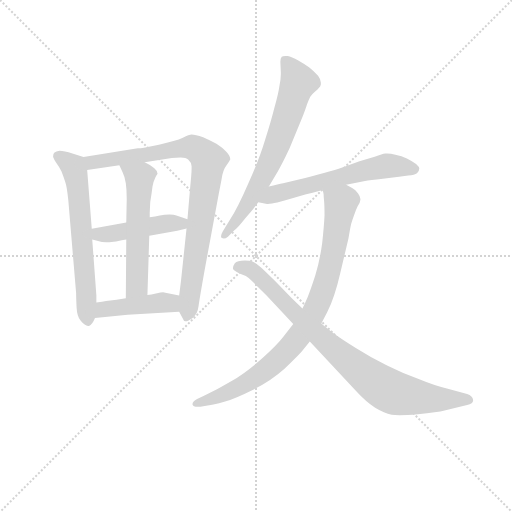
t = 0.00 s
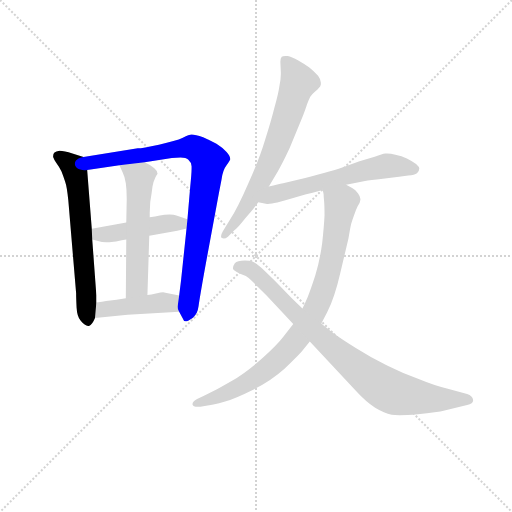
t = 1.43 s
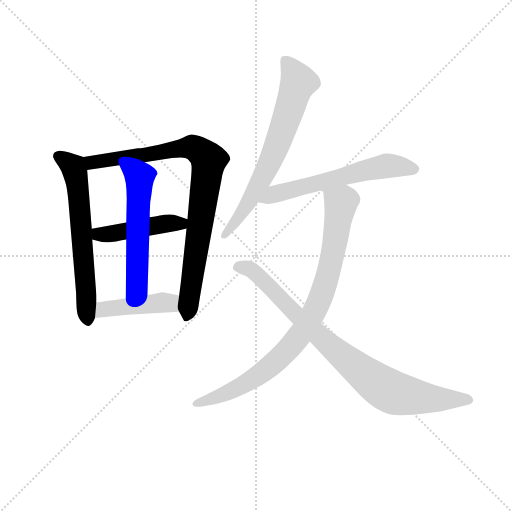
t = 2.86 s
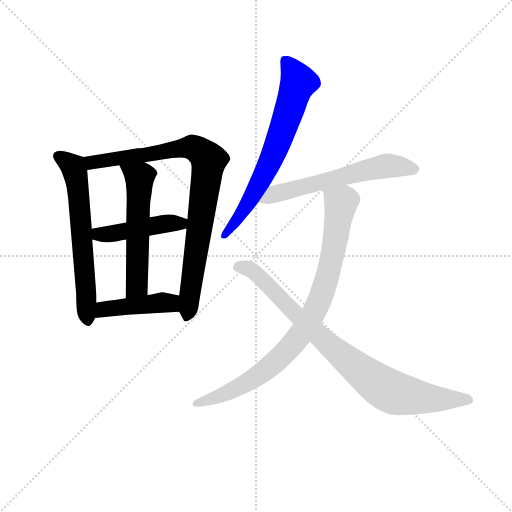
t = 4.29 s
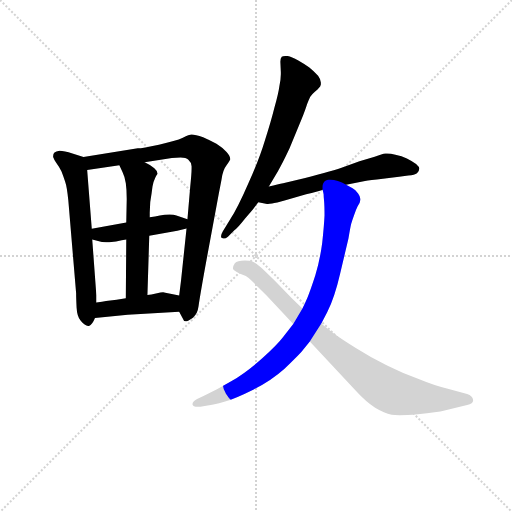
t = 5.71 s
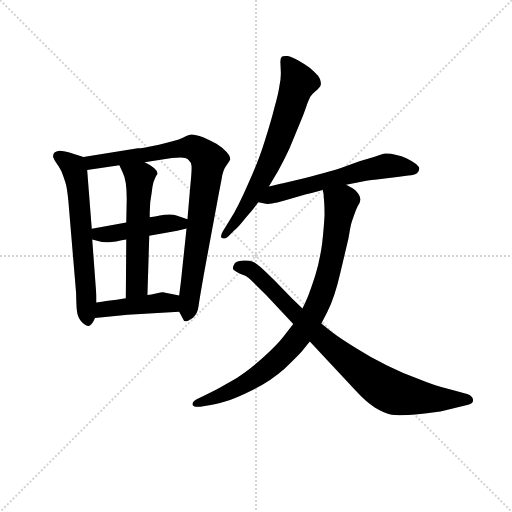
t = 7.14 s

The animated SVG that drew these frames (rendered in a browser with its animation timeline set to each time). Animation: 9 CSS @keyframes rules; one cycle of 7.14 s.

<svg version="1.1" viewBox="0 0 1024 1024" xmlns="http://www.w3.org/2000/svg">
  <g stroke="lightgray" stroke-dasharray="1,1" stroke-width="1" transform="scale(4, 4)">
    <line x1="0" y1="0" x2="256" y2="256"></line>
    <line x1="256" y1="0" x2="0" y2="256"></line>
    <line x1="128" y1="0" x2="128" y2="256"></line>
    <line x1="0" y1="128" x2="256" y2="128"></line>
  </g>
<g transform="scale(0.92, -0.92) translate(60, -900)">
   <style type="text/css">
    @keyframes keyframes0 {
      from {
       stroke: blue;
       stroke-dashoffset: 635;
       stroke-width: 128;
       }
       67% {
       animation-timing-function: step-end;
       stroke: blue;
       stroke-dashoffset: 0;
       stroke-width: 128;
       }
       to {
       stroke: black;
       stroke-width: 1024;
       }
       }
       #make-me-a-hanzi-animation-0 {
         animation: keyframes0 0.766764s both;
         animation-delay: 0.000000s;
         animation-timing-function: linear;
       }
    @keyframes keyframes1 {
      from {
       stroke: blue;
       stroke-dashoffset: 880;
       stroke-width: 128;
       }
       74% {
       animation-timing-function: step-end;
       stroke: blue;
       stroke-dashoffset: 0;
       stroke-width: 128;
       }
       to {
       stroke: black;
       stroke-width: 1024;
       }
       }
       #make-me-a-hanzi-animation-1 {
         animation: keyframes1 0.966146s both;
         animation-delay: 0.766764s;
         animation-timing-function: linear;
       }
    @keyframes keyframes2 {
      from {
       stroke: blue;
       stroke-dashoffset: 453;
       stroke-width: 128;
       }
       60% {
       animation-timing-function: step-end;
       stroke: blue;
       stroke-dashoffset: 0;
       stroke-width: 128;
       }
       to {
       stroke: black;
       stroke-width: 1024;
       }
       }
       #make-me-a-hanzi-animation-2 {
         animation: keyframes2 0.618652s both;
         animation-delay: 1.732910s;
         animation-timing-function: linear;
       }
    @keyframes keyframes3 {
      from {
       stroke: blue;
       stroke-dashoffset: 562;
       stroke-width: 128;
       }
       65% {
       animation-timing-function: step-end;
       stroke: blue;
       stroke-dashoffset: 0;
       stroke-width: 128;
       }
       to {
       stroke: black;
       stroke-width: 1024;
       }
       }
       #make-me-a-hanzi-animation-3 {
         animation: keyframes3 0.707357s both;
         animation-delay: 2.351562s;
         animation-timing-function: linear;
       }
    @keyframes keyframes4 {
      from {
       stroke: blue;
       stroke-dashoffset: 437;
       stroke-width: 128;
       }
       59% {
       animation-timing-function: step-end;
       stroke: blue;
       stroke-dashoffset: 0;
       stroke-width: 128;
       }
       to {
       stroke: black;
       stroke-width: 1024;
       }
       }
       #make-me-a-hanzi-animation-4 {
         animation: keyframes4 0.605632s both;
         animation-delay: 3.058919s;
         animation-timing-function: linear;
       }
    @keyframes keyframes5 {
      from {
       stroke: blue;
       stroke-dashoffset: 688;
       stroke-width: 128;
       }
       69% {
       animation-timing-function: step-end;
       stroke: blue;
       stroke-dashoffset: 0;
       stroke-width: 128;
       }
       to {
       stroke: black;
       stroke-width: 1024;
       }
       }
       #make-me-a-hanzi-animation-5 {
         animation: keyframes5 0.809896s both;
         animation-delay: 3.664551s;
         animation-timing-function: linear;
       }
    @keyframes keyframes6 {
      from {
       stroke: blue;
       stroke-dashoffset: 600;
       stroke-width: 128;
       }
       66% {
       animation-timing-function: step-end;
       stroke: blue;
       stroke-dashoffset: 0;
       stroke-width: 128;
       }
       to {
       stroke: black;
       stroke-width: 1024;
       }
       }
       #make-me-a-hanzi-animation-6 {
         animation: keyframes6 0.738281s both;
         animation-delay: 4.474447s;
         animation-timing-function: linear;
       }
    @keyframes keyframes7 {
      from {
       stroke: blue;
       stroke-dashoffset: 878;
       stroke-width: 128;
       }
       74% {
       animation-timing-function: step-end;
       stroke: blue;
       stroke-dashoffset: 0;
       stroke-width: 128;
       }
       to {
       stroke: black;
       stroke-width: 1024;
       }
       }
       #make-me-a-hanzi-animation-7 {
         animation: keyframes7 0.964518s both;
         animation-delay: 5.212728s;
         animation-timing-function: linear;
       }
    @keyframes keyframes8 {
      from {
       stroke: blue;
       stroke-dashoffset: 866;
       stroke-width: 128;
       }
       74% {
       animation-timing-function: step-end;
       stroke: blue;
       stroke-dashoffset: 0;
       stroke-width: 128;
       }
       to {
       stroke: black;
       stroke-width: 1024;
       }
       }
       #make-me-a-hanzi-animation-8 {
         animation: keyframes8 0.954753s both;
         animation-delay: 6.177246s;
         animation-timing-function: linear;
       }
</style>
<path d="M 121.5 558.5 L 97.5 566.5 Q 79.5 572.5 69.5 572.5 Q 61.5 571.5 58.5 568.5 Q 55.5 565.5 55.5 560.5 L 55.5 558.5 Q 57.5 552.5 62.5 545.5 Q 68.5 537.5 73.5 527.5 Q 77.5 517.5 81.5 505.5 Q 85.5 494.5 88.5 464.5 L 105.5 262.5 Q 105.5 251.5 106.5 231.5 Q 107.5 211.5 115.5 202.5 Q 124.5 191.5 131.5 191.5 L 133.5 191.5 Q 140.5 193.5 146.5 208.5 L 149.5 242.5 L 149.5 257.5 L 140.5 379.5 L 139.5 402.5 L 129.5 530.5 C 127.5 556.5 127.5 556.5 121.5 558.5 Z" fill="lightgray"></path> 
<path d="M 329.5 222.5 L 338.5 205.5 Q 339.5 201.5 343.5 201.5 Q 348.5 201.5 359.5 209.5 Q 369.5 217.5 371.5 233.5 Q 373.5 249.5 385.5 316.5 L 415.5 478.5 L 421.5 509.5 Q 424.5 530.5 432.5 540.5 Q 439.5 551.5 440.5 553.5 L 440.5 554.5 Q 440.5 560.5 432.5 569.5 Q 423.5 579.5 410.5 587.5 Q 397.5 594.5 381.5 601.5 Q 364.5 607.5 356.5 607.5 Q 351.5 607.5 337.5 600.5 Q 322.5 593.5 285.5 585.5 Q 249.5 577.5 239.5 577.5 L 121.5 558.5 C 91.5 553.5 99.5 526.5 129.5 530.5 L 199.5 540.5 L 254.5 547.5 L 313.5 556.5 Q 321.5 557.5 332.5 557.5 Q 344.5 557.5 349.5 552.5 Q 355.5 547.5 356.5 538.5 L 356.5 533.5 Q 356.5 522.5 353.5 493.5 L 347.5 423.5 L 345.5 403.5 L 333.5 289.5 L 329.5 257.5 C 325.5 229.5 325.5 229.5 329.5 222.5 Z" fill="lightgray"></path> 
<path d="M 140.5 379.5 L 159.5 374.5 Q 162.5 373.5 177.5 373.5 Q 193.5 374.5 204.5 377.5 L 214.5 379.5 L 264.5 387.5 L 325.5 398.5 L 345.5 403.5 C 374.5 410.5 375.5 414.5 347.5 423.5 L 323.5 431.5 Q 318.5 433.5 308.5 433.5 Q 297.5 433.5 287.5 431.5 Q 277.5 429.5 265.5 427.5 L 214.5 416.5 L 139.5 402.5 C 110.5 396.5 111.5 387.5 140.5 379.5 Z" fill="lightgray"></path> 
<path d="M 214.5 379.5 L 213.5 251.5 C 213.5 221.5 259.5 228.5 260.5 258.5 L 264.5 387.5 L 265.5 427.5 L 265.5 437.5 Q 265.5 461.5 269.5 479.5 L 271.5 494.5 Q 273.5 505.5 277.5 513.5 Q 281.5 521.5 282.5 521.5 L 282.5 522.5 Q 282.5 528.5 275.5 534.5 Q 267.5 541.5 254.5 547.5 C 227.5 561.5 186.5 567.5 199.5 540.5 L 206.5 525.5 Q 211.5 515.5 213.5 501.5 Q 215.5 487.5 215.5 467.5 L 214.5 416.5 L 214.5 379.5 Z" fill="lightgray"></path> 
<path d="M 146.5 208.5 L 217.5 215.5 L 329.5 222.5 C 359.5 224.5 358.5 251.5 329.5 257.5 L 299.5 263.5 Q 297.5 264.5 294.5 264.5 Q 289.5 264.5 281.5 262.5 Q 267.5 259.5 260.5 258.5 L 213.5 251.5 L 193.5 248.5 L 170.5 245.5 Q 163.5 243.5 149.5 242.5 C 119.5 239.5 116.5 205.5 146.5 208.5 Z" fill="lightgray"></path> 
<path d="M 524.5 494.5 L 544.5 528.5 Q 553.5 543.5 569.5 577.5 L 595.5 640.5 Q 604.5 663.5 607.5 673.5 Q 611.5 683.5 614.5 689.5 Q 617.5 694.5 624.5 700.5 Q 631.5 706.5 633.5 709.5 Q 636.5 711.5 637.5 716.5 L 637.5 720.5 Q 637.5 727.5 631.5 735.5 Q 622.5 745.5 612.5 753.5 Q 602.5 760.5 588.5 768.5 Q 573.5 777.5 565.5 778.5 L 560.5 778.5 Q 554.5 778.5 552.5 776.5 Q 549.5 773.5 549.5 765.5 L 550.5 743.5 L 550.5 738.5 Q 550.5 727.5 547.5 713.5 Q 545.5 697.5 536.5 665.5 Q 528.5 633.5 515.5 593.5 Q 503.5 553.5 479.5 500.5 Q 456.5 447.5 439.5 421.5 L 424.5 397.5 Q 420.5 390.5 420.5 386.5 Q 420.5 383.5 422.5 382.5 Q 424.5 381.5 426.5 381.5 Q 430.5 381.5 435.5 385.5 L 449.5 399.5 Q 457.5 405.5 471.5 423.5 Q 486.5 440.5 490.5 445.5 L 501.5 460.5 L 524.5 494.5 Z" fill="lightgray"></path> 
<path d="M 501.5 460.5 L 520.5 456.5 L 522.5 456.5 Q 525.5 456.5 531.5 457.5 Q 539.5 458.5 560.5 464.5 L 605.5 477.5 Q 631.5 483.5 641.5 487.5 L 692.5 498.5 L 733.5 506.5 Q 743.5 508.5 772.5 511.5 L 807.5 515.5 L 827.5 518.5 Q 841.5 519.5 846.5 523.5 Q 851.5 527.5 851.5 533.5 Q 851.5 537.5 844.5 543.5 Q 836.5 549.5 824.5 555.5 Q 813.5 561.5 799.5 563.5 Q 789.5 566.5 781.5 566.5 L 777.5 566.5 Q 771.5 565.5 754.5 559.5 L 721.5 549.5 L 682.5 535.5 Q 653.5 525.5 587.5 509.5 L 555.5 501.5 Q 545.5 499.5 524.5 494.5 C 495.5 487.5 472.5 466.5 501.5 460.5 Z" fill="lightgray"></path> 
<path d="M 641.5 487.5 L 643.5 477.5 Q 643.5 473.5 644.5 463.5 Q 645.5 453.5 645.5 431.5 Q 644.5 409.5 640.5 372.5 Q 635.5 334.5 625.5 301.5 Q 614.5 267.5 608.5 253.5 Q 602.5 239.5 597.5 229.5 L 577.5 195.5 L 555.5 167.5 Q 543.5 151.5 509.5 120.5 Q 474.5 89.5 443.5 71.5 Q 413.5 53.5 383.5 39.5 L 368.5 32.5 Q 358.5 27.5 358.5 21.5 L 358.5 20.5 Q 359.5 15.5 369.5 15.5 L 375.5 15.5 L 391.5 18.5 Q 403.5 19.5 427.5 26.5 Q 451.5 33.5 491.5 53.5 Q 529.5 72.5 558.5 98.5 Q 586.5 125.5 595.5 135.5 L 613.5 157.5 L 638.5 196.5 L 651.5 221.5 Q 667.5 253.5 679.5 305.5 L 697.5 381.5 Q 701.5 405.5 703.5 413.5 Q 705.5 420.5 709.5 431.5 Q 713.5 443.5 717.5 451.5 Q 723.5 460.5 723.5 465.5 L 723.5 467.5 Q 723.5 472.5 718.5 479.5 Q 712.5 487.5 706.5 490.5 L 692.5 498.5 C 666.5 513.5 637.5 517.5 641.5 487.5 Z" fill="lightgray"></path> 
<path d="M 597.5 229.5 L 575.5 250.5 L 537.5 289.5 Q 519.5 307.5 507.5 318.5 Q 494.5 329.5 488.5 331.5 Q 482.5 333.5 472.5 333.5 Q 455.5 333.5 450.5 327.5 Q 446.5 321.5 446.5 317.5 L 446.5 315.5 Q 447.5 311.5 460.5 305.5 Q 473.5 301.5 480.5 295.5 Q 487.5 289.5 497.5 279.5 L 519.5 257.5 L 577.5 195.5 L 613.5 157.5 L 713.5 50.5 Q 735.5 26.5 755.5 13.5 Q 775.5 1.5 791.5 -1.5 Q 797.5 -2.5 808.5 -2.5 Q 823.5 -2.5 848.5 -0.5 Q 891.5 3.5 906.5 7.5 L 955.5 19.5 Q 968.5 22.5 968.5 29.5 L 968.5 30.5 Q 967.5 39.5 955.5 43.5 L 911.5 55.5 Q 885.5 61.5 851.5 75.5 Q 817.5 87.5 781.5 105.5 Q 746.5 122.5 713.5 143.5 Q 681.5 163.5 666.5 174.5 Q 651.5 185.5 638.5 196.5 L 597.5 229.5 Z" fill="lightgray"></path> 
      <clipPath id="make-me-a-hanzi-clip-0">
      <path d="M 121.5 558.5 L 97.5 566.5 Q 79.5 572.5 69.5 572.5 Q 61.5 571.5 58.5 568.5 Q 55.5 565.5 55.5 560.5 L 55.5 558.5 Q 57.5 552.5 62.5 545.5 Q 68.5 537.5 73.5 527.5 Q 77.5 517.5 81.5 505.5 Q 85.5 494.5 88.5 464.5 L 105.5 262.5 Q 105.5 251.5 106.5 231.5 Q 107.5 211.5 115.5 202.5 Q 124.5 191.5 131.5 191.5 L 133.5 191.5 Q 140.5 193.5 146.5 208.5 L 149.5 242.5 L 149.5 257.5 L 140.5 379.5 L 139.5 402.5 L 129.5 530.5 C 127.5 556.5 127.5 556.5 121.5 558.5 Z" fill="lightgray"></path>
      </clipPath>
      <path clip-path="url(#make-me-a-hanzi-clip-0)" d="M 67.5 560.5 L 99.5 537.5 L 104.5 519.5 L 132.5 199.5 " fill="none" id="make-me-a-hanzi-animation-0" stroke-dasharray="507 1014" stroke-linecap="round"></path>

      <clipPath id="make-me-a-hanzi-clip-1">
      <path d="M 329.5 222.5 L 338.5 205.5 Q 339.5 201.5 343.5 201.5 Q 348.5 201.5 359.5 209.5 Q 369.5 217.5 371.5 233.5 Q 373.5 249.5 385.5 316.5 L 415.5 478.5 L 421.5 509.5 Q 424.5 530.5 432.5 540.5 Q 439.5 551.5 440.5 553.5 L 440.5 554.5 Q 440.5 560.5 432.5 569.5 Q 423.5 579.5 410.5 587.5 Q 397.5 594.5 381.5 601.5 Q 364.5 607.5 356.5 607.5 Q 351.5 607.5 337.5 600.5 Q 322.5 593.5 285.5 585.5 Q 249.5 577.5 239.5 577.5 L 121.5 558.5 C 91.5 553.5 99.5 526.5 129.5 530.5 L 199.5 540.5 L 254.5 547.5 L 313.5 556.5 Q 321.5 557.5 332.5 557.5 Q 344.5 557.5 349.5 552.5 Q 355.5 547.5 356.5 538.5 L 356.5 533.5 Q 356.5 522.5 353.5 493.5 L 347.5 423.5 L 345.5 403.5 L 333.5 289.5 L 329.5 257.5 C 325.5 229.5 325.5 229.5 329.5 222.5 Z" fill="lightgray"></path>
      </clipPath>
      <path clip-path="url(#make-me-a-hanzi-clip-1)" d="M 129.5 553.5 L 148.5 547.5 L 353.5 579.5 L 374.5 571.5 L 393.5 552.5 L 344.5 208.5 " fill="none" id="make-me-a-hanzi-animation-1" stroke-dasharray="752 1504" stroke-linecap="round"></path>

      <clipPath id="make-me-a-hanzi-clip-2">
      <path d="M 140.5 379.5 L 159.5 374.5 Q 162.5 373.5 177.5 373.5 Q 193.5 374.5 204.5 377.5 L 214.5 379.5 L 264.5 387.5 L 325.5 398.5 L 345.5 403.5 C 374.5 410.5 375.5 414.5 347.5 423.5 L 323.5 431.5 Q 318.5 433.5 308.5 433.5 Q 297.5 433.5 287.5 431.5 Q 277.5 429.5 265.5 427.5 L 214.5 416.5 L 139.5 402.5 C 110.5 396.5 111.5 387.5 140.5 379.5 Z" fill="lightgray"></path>
      </clipPath>
      <path clip-path="url(#make-me-a-hanzi-clip-2)" d="M 148.5 397.5 L 154.5 390.5 L 171.5 390.5 L 339.5 419.5 " fill="none" id="make-me-a-hanzi-animation-2" stroke-dasharray="325 650" stroke-linecap="round"></path>

      <clipPath id="make-me-a-hanzi-clip-3">
      <path d="M 214.5 379.5 L 213.5 251.5 C 213.5 221.5 259.5 228.5 260.5 258.5 L 264.5 387.5 L 265.5 427.5 L 265.5 437.5 Q 265.5 461.5 269.5 479.5 L 271.5 494.5 Q 273.5 505.5 277.5 513.5 Q 281.5 521.5 282.5 521.5 L 282.5 522.5 Q 282.5 528.5 275.5 534.5 Q 267.5 541.5 254.5 547.5 C 227.5 561.5 186.5 567.5 199.5 540.5 L 206.5 525.5 Q 211.5 515.5 213.5 501.5 Q 215.5 487.5 215.5 467.5 L 214.5 416.5 L 214.5 379.5 Z" fill="lightgray"></path>
      </clipPath>
      <path clip-path="url(#make-me-a-hanzi-clip-3)" d="M 206.5 539.5 L 243.5 513.5 L 237.5 279.5 L 220.5 258.5 " fill="none" id="make-me-a-hanzi-animation-3" stroke-dasharray="434 868" stroke-linecap="round"></path>

      <clipPath id="make-me-a-hanzi-clip-4">
      <path d="M 146.5 208.5 L 217.5 215.5 L 329.5 222.5 C 359.5 224.5 358.5 251.5 329.5 257.5 L 299.5 263.5 Q 297.5 264.5 294.5 264.5 Q 289.5 264.5 281.5 262.5 Q 267.5 259.5 260.5 258.5 L 213.5 251.5 L 193.5 248.5 L 170.5 245.5 Q 163.5 243.5 149.5 242.5 C 119.5 239.5 116.5 205.5 146.5 208.5 Z" fill="lightgray"></path>
      </clipPath>
      <path clip-path="url(#make-me-a-hanzi-clip-4)" d="M 153.5 213.5 L 161.5 224.5 L 178.5 229.5 L 291.5 242.5 L 311.5 239.5 L 322.5 228.5 " fill="none" id="make-me-a-hanzi-animation-4" stroke-dasharray="309 618" stroke-linecap="round"></path>

      <clipPath id="make-me-a-hanzi-clip-5">
      <path d="M 524.5 494.5 L 544.5 528.5 Q 553.5 543.5 569.5 577.5 L 595.5 640.5 Q 604.5 663.5 607.5 673.5 Q 611.5 683.5 614.5 689.5 Q 617.5 694.5 624.5 700.5 Q 631.5 706.5 633.5 709.5 Q 636.5 711.5 637.5 716.5 L 637.5 720.5 Q 637.5 727.5 631.5 735.5 Q 622.5 745.5 612.5 753.5 Q 602.5 760.5 588.5 768.5 Q 573.5 777.5 565.5 778.5 L 560.5 778.5 Q 554.5 778.5 552.5 776.5 Q 549.5 773.5 549.5 765.5 L 550.5 743.5 L 550.5 738.5 Q 550.5 727.5 547.5 713.5 Q 545.5 697.5 536.5 665.5 Q 528.5 633.5 515.5 593.5 Q 503.5 553.5 479.5 500.5 Q 456.5 447.5 439.5 421.5 L 424.5 397.5 Q 420.5 390.5 420.5 386.5 Q 420.5 383.5 422.5 382.5 Q 424.5 381.5 426.5 381.5 Q 430.5 381.5 435.5 385.5 L 449.5 399.5 Q 457.5 405.5 471.5 423.5 Q 486.5 440.5 490.5 445.5 L 501.5 460.5 L 524.5 494.5 Z" fill="lightgray"></path>
      </clipPath>
      <path clip-path="url(#make-me-a-hanzi-clip-5)" d="M 558.5 768.5 L 589.5 720.5 L 555.5 620.5 L 490.5 476.5 L 425.5 386.5 " fill="none" id="make-me-a-hanzi-animation-5" stroke-dasharray="560 1120" stroke-linecap="round"></path>

      <clipPath id="make-me-a-hanzi-clip-6">
      <path d="M 501.5 460.5 L 520.5 456.5 L 522.5 456.5 Q 525.5 456.5 531.5 457.5 Q 539.5 458.5 560.5 464.5 L 605.5 477.5 Q 631.5 483.5 641.5 487.5 L 692.5 498.5 L 733.5 506.5 Q 743.5 508.5 772.5 511.5 L 807.5 515.5 L 827.5 518.5 Q 841.5 519.5 846.5 523.5 Q 851.5 527.5 851.5 533.5 Q 851.5 537.5 844.5 543.5 Q 836.5 549.5 824.5 555.5 Q 813.5 561.5 799.5 563.5 Q 789.5 566.5 781.5 566.5 L 777.5 566.5 Q 771.5 565.5 754.5 559.5 L 721.5 549.5 L 682.5 535.5 Q 653.5 525.5 587.5 509.5 L 555.5 501.5 Q 545.5 499.5 524.5 494.5 C 495.5 487.5 472.5 466.5 501.5 460.5 Z" fill="lightgray"></path>
      </clipPath>
      <path clip-path="url(#make-me-a-hanzi-clip-6)" d="M 507.5 464.5 L 536.5 478.5 L 744.5 532.5 L 779.5 539.5 L 840.5 532.5 " fill="none" id="make-me-a-hanzi-animation-6" stroke-dasharray="472 944" stroke-linecap="round"></path>

      <clipPath id="make-me-a-hanzi-clip-7">
      <path d="M 641.5 487.5 L 643.5 477.5 Q 643.5 473.5 644.5 463.5 Q 645.5 453.5 645.5 431.5 Q 644.5 409.5 640.5 372.5 Q 635.5 334.5 625.5 301.5 Q 614.5 267.5 608.5 253.5 Q 602.5 239.5 597.5 229.5 L 577.5 195.5 L 555.5 167.5 Q 543.5 151.5 509.5 120.5 Q 474.5 89.5 443.5 71.5 Q 413.5 53.5 383.5 39.5 L 368.5 32.5 Q 358.5 27.5 358.5 21.5 L 358.5 20.5 Q 359.5 15.5 369.5 15.5 L 375.5 15.5 L 391.5 18.5 Q 403.5 19.5 427.5 26.5 Q 451.5 33.5 491.5 53.5 Q 529.5 72.5 558.5 98.5 Q 586.5 125.5 595.5 135.5 L 613.5 157.5 L 638.5 196.5 L 651.5 221.5 Q 667.5 253.5 679.5 305.5 L 697.5 381.5 Q 701.5 405.5 703.5 413.5 Q 705.5 420.5 709.5 431.5 Q 713.5 443.5 717.5 451.5 Q 723.5 460.5 723.5 465.5 L 723.5 467.5 Q 723.5 472.5 718.5 479.5 Q 712.5 487.5 706.5 490.5 L 692.5 498.5 C 666.5 513.5 637.5 517.5 641.5 487.5 Z" fill="lightgray"></path>
      </clipPath>
      <path clip-path="url(#make-me-a-hanzi-clip-7)" d="M 648.5 483.5 L 681.5 459.5 L 652.5 301.5 L 613.5 203.5 L 568.5 142.5 L 499.5 82.5 L 437.5 47.5 L 365.5 21.5 " fill="none" id="make-me-a-hanzi-animation-7" stroke-dasharray="750 1500" stroke-linecap="round"></path>

      <clipPath id="make-me-a-hanzi-clip-8">
      <path d="M 597.5 229.5 L 575.5 250.5 L 537.5 289.5 Q 519.5 307.5 507.5 318.5 Q 494.5 329.5 488.5 331.5 Q 482.5 333.5 472.5 333.5 Q 455.5 333.5 450.5 327.5 Q 446.5 321.5 446.5 317.5 L 446.5 315.5 Q 447.5 311.5 460.5 305.5 Q 473.5 301.5 480.5 295.5 Q 487.5 289.5 497.5 279.5 L 519.5 257.5 L 577.5 195.5 L 613.5 157.5 L 713.5 50.5 Q 735.5 26.5 755.5 13.5 Q 775.5 1.5 791.5 -1.5 Q 797.5 -2.5 808.5 -2.5 Q 823.5 -2.5 848.5 -0.5 Q 891.5 3.5 906.5 7.5 L 955.5 19.5 Q 968.5 22.5 968.5 29.5 L 968.5 30.5 Q 967.5 39.5 955.5 43.5 L 911.5 55.5 Q 885.5 61.5 851.5 75.5 Q 817.5 87.5 781.5 105.5 Q 746.5 122.5 713.5 143.5 Q 681.5 163.5 666.5 174.5 Q 651.5 185.5 638.5 196.5 L 597.5 229.5 Z" fill="lightgray"></path>
      </clipPath>
      <path clip-path="url(#make-me-a-hanzi-clip-8)" d="M 452.5 316.5 L 476.5 317.5 L 500.5 302.5 L 668.5 138.5 L 784.5 51.5 L 837.5 37.5 L 960.5 30.5 " fill="none" id="make-me-a-hanzi-animation-8" stroke-dasharray="738 1476" stroke-linecap="round"></path>

</g>
</svg>
